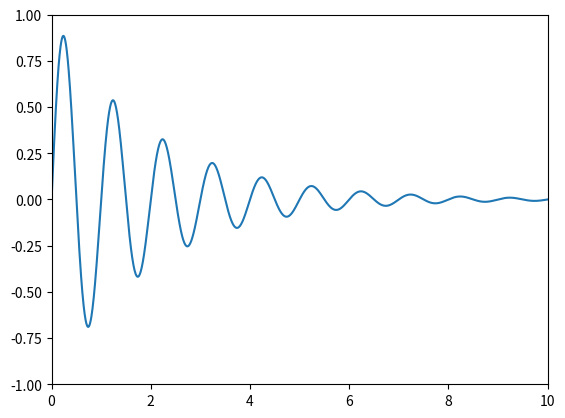
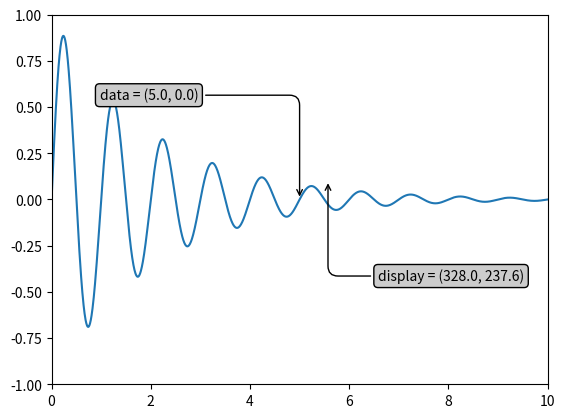
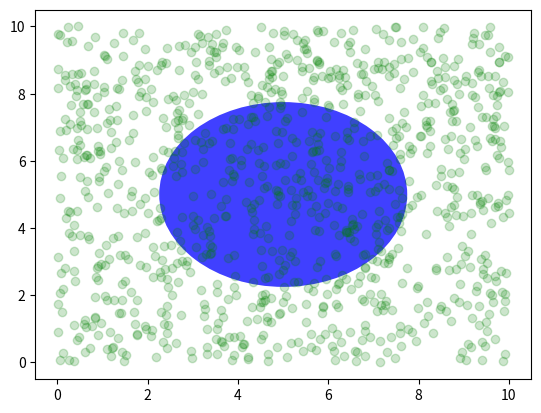
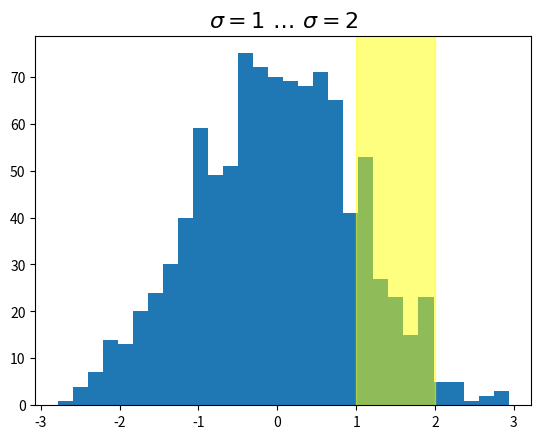
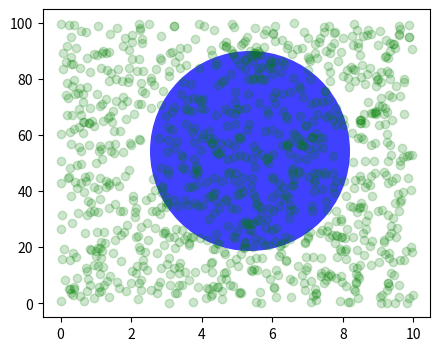
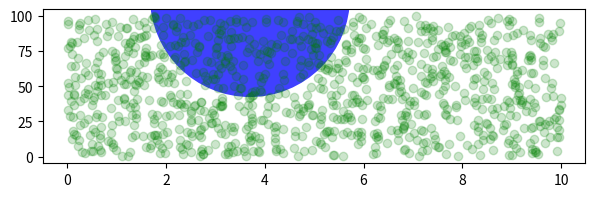
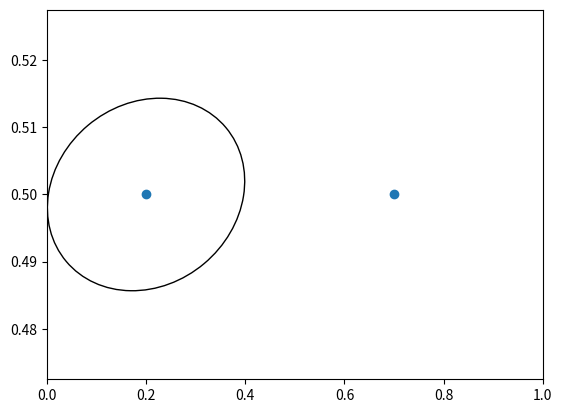
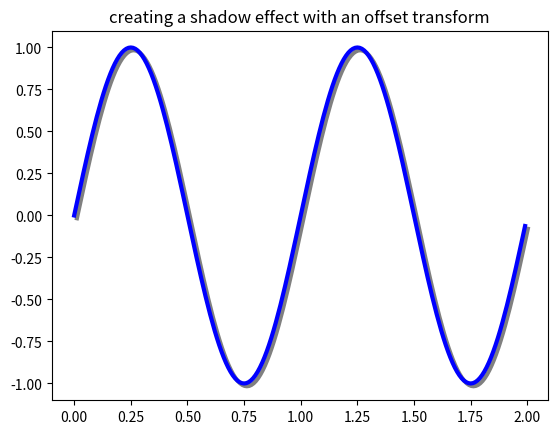

Generate these figures, in order, with matplotlib:
%matplotlib inline

import numpy as np
import matplotlib.pyplot as plt
import matplotlib.patches as mpatches

x = np.arange(0, 10, 0.005)
y = np.exp(-x/2.) * np.sin(2*np.pi*x)

fig, ax = plt.subplots()
ax.plot(x, y)
ax.set_xlim(0, 10)
ax.set_ylim(-1, 1)

plt.show()

x = np.arange(0, 10, 0.005)
y = np.exp(-x/2.) * np.sin(2*np.pi*x)

fig, ax = plt.subplots()
ax.plot(x, y)
ax.set_xlim(0, 10)
ax.set_ylim(-1, 1)

xdata, ydata = 5, 0
# This computing the transform now, if anything
# (figure size, dpi, axes placement, data limits, scales..)
# changes re-calling transform will get a different value.
xdisplay, ydisplay = ax.transData.transform((xdata, ydata))

bbox = dict(boxstyle="round", fc="0.8")
arrowprops = dict(
    arrowstyle="->",
    connectionstyle="angle,angleA=0,angleB=90,rad=10")

offset = 72
ax.annotate('data = (%.1f, %.1f)' % (xdata, ydata),
            (xdata, ydata), xytext=(-2*offset, offset), textcoords='offset points',
            bbox=bbox, arrowprops=arrowprops)

disp = ax.annotate('display = (%.1f, %.1f)' % (xdisplay, ydisplay),
                   (xdisplay, ydisplay), xytext=(0.5*offset, -offset),
                   xycoords='figure pixels',
                   textcoords='offset points',
                   bbox=bbox, arrowprops=arrowprops)

plt.show()

fig = plt.figure()
for i, label in enumerate(('A', 'B', 'C', 'D')):
    ax = fig.add_subplot(2, 2, i+1)
    ax.text(0.05, 0.95, label, transform=ax.transAxes,
            fontsize=16, fontweight='bold', va='top')

plt.show()

fig, ax = plt.subplots()
x, y = 10*np.random.rand(2, 1000)
ax.plot(x, y, 'go', alpha=0.2)  # plot some data in data coordinates

circ = mpatches.Circle((0.5, 0.5), 0.25, transform=ax.transAxes,
                       facecolor='blue', alpha=0.75)
ax.add_patch(circ)
plt.show()

import matplotlib.transforms as transforms

fig, ax = plt.subplots()
x = np.random.randn(1000)

ax.hist(x, 30)
ax.set_title(r'$\sigma=1 \/ \dots \/ \sigma=2$', fontsize=16)

# the x coords of this transformation are data, and the y coord are axes
trans = transforms.blended_transform_factory(
    ax.transData, ax.transAxes)
# highlight the 1..2 stddev region with a span.
# We want x to be in data coordinates and y to span from 0..1 in axes coords.
rect = mpatches.Rectangle((1, 0), width=1, height=1, transform=trans,
                          color='yellow', alpha=0.5)
ax.add_patch(rect)

plt.show()

fig, ax = plt.subplots(figsize=(5, 4))
x, y = 10*np.random.rand(2, 1000)
ax.plot(x, y*10., 'go', alpha=0.2)  # plot some data in data coordinates
# add a circle in fixed-coordinates
circ = mpatches.Circle((2.5, 2), 1.0, transform=fig.dpi_scale_trans,
                       facecolor='blue', alpha=0.75)
ax.add_patch(circ)
plt.show()

fig, ax = plt.subplots(figsize=(7, 2))
x, y = 10*np.random.rand(2, 1000)
ax.plot(x, y*10., 'go', alpha=0.2)  # plot some data in data coordinates
# add a circle in fixed-coordinates
circ = mpatches.Circle((2.5, 2), 1.0, transform=fig.dpi_scale_trans,
                       facecolor='blue', alpha=0.75)
ax.add_patch(circ)
plt.show()

fig, ax = plt.subplots()
xdata, ydata = (0.2, 0.7), (0.5, 0.5)
ax.plot(xdata, ydata, "o")
ax.set_xlim((0, 1))

trans = (fig.dpi_scale_trans +
         transforms.ScaledTranslation(xdata[0], ydata[0], ax.transData))

# plot an ellipse around the point that is 150 x 130 points in diameter...
circle = mpatches.Ellipse((0, 0), 150/72, 130/72, angle=40,
                          fill=None, transform=trans)
ax.add_patch(circle)
plt.show()

fig, ax = plt.subplots()

# make a simple sine wave
x = np.arange(0., 2., 0.01)
y = np.sin(2*np.pi*x)
line, = ax.plot(x, y, lw=3, color='blue')

# shift the object over 2 points, and down 2 points
dx, dy = 2/72., -2/72.
offset = transforms.ScaledTranslation(dx, dy, fig.dpi_scale_trans)
shadow_transform = ax.transData + offset

# now plot the same data with our offset transform;
# use the zorder to make sure we are below the line
ax.plot(x, y, lw=3, color='gray',
        transform=shadow_transform,
        zorder=0.5*line.get_zorder())

ax.set_title('creating a shadow effect with an offset transform')
plt.show()